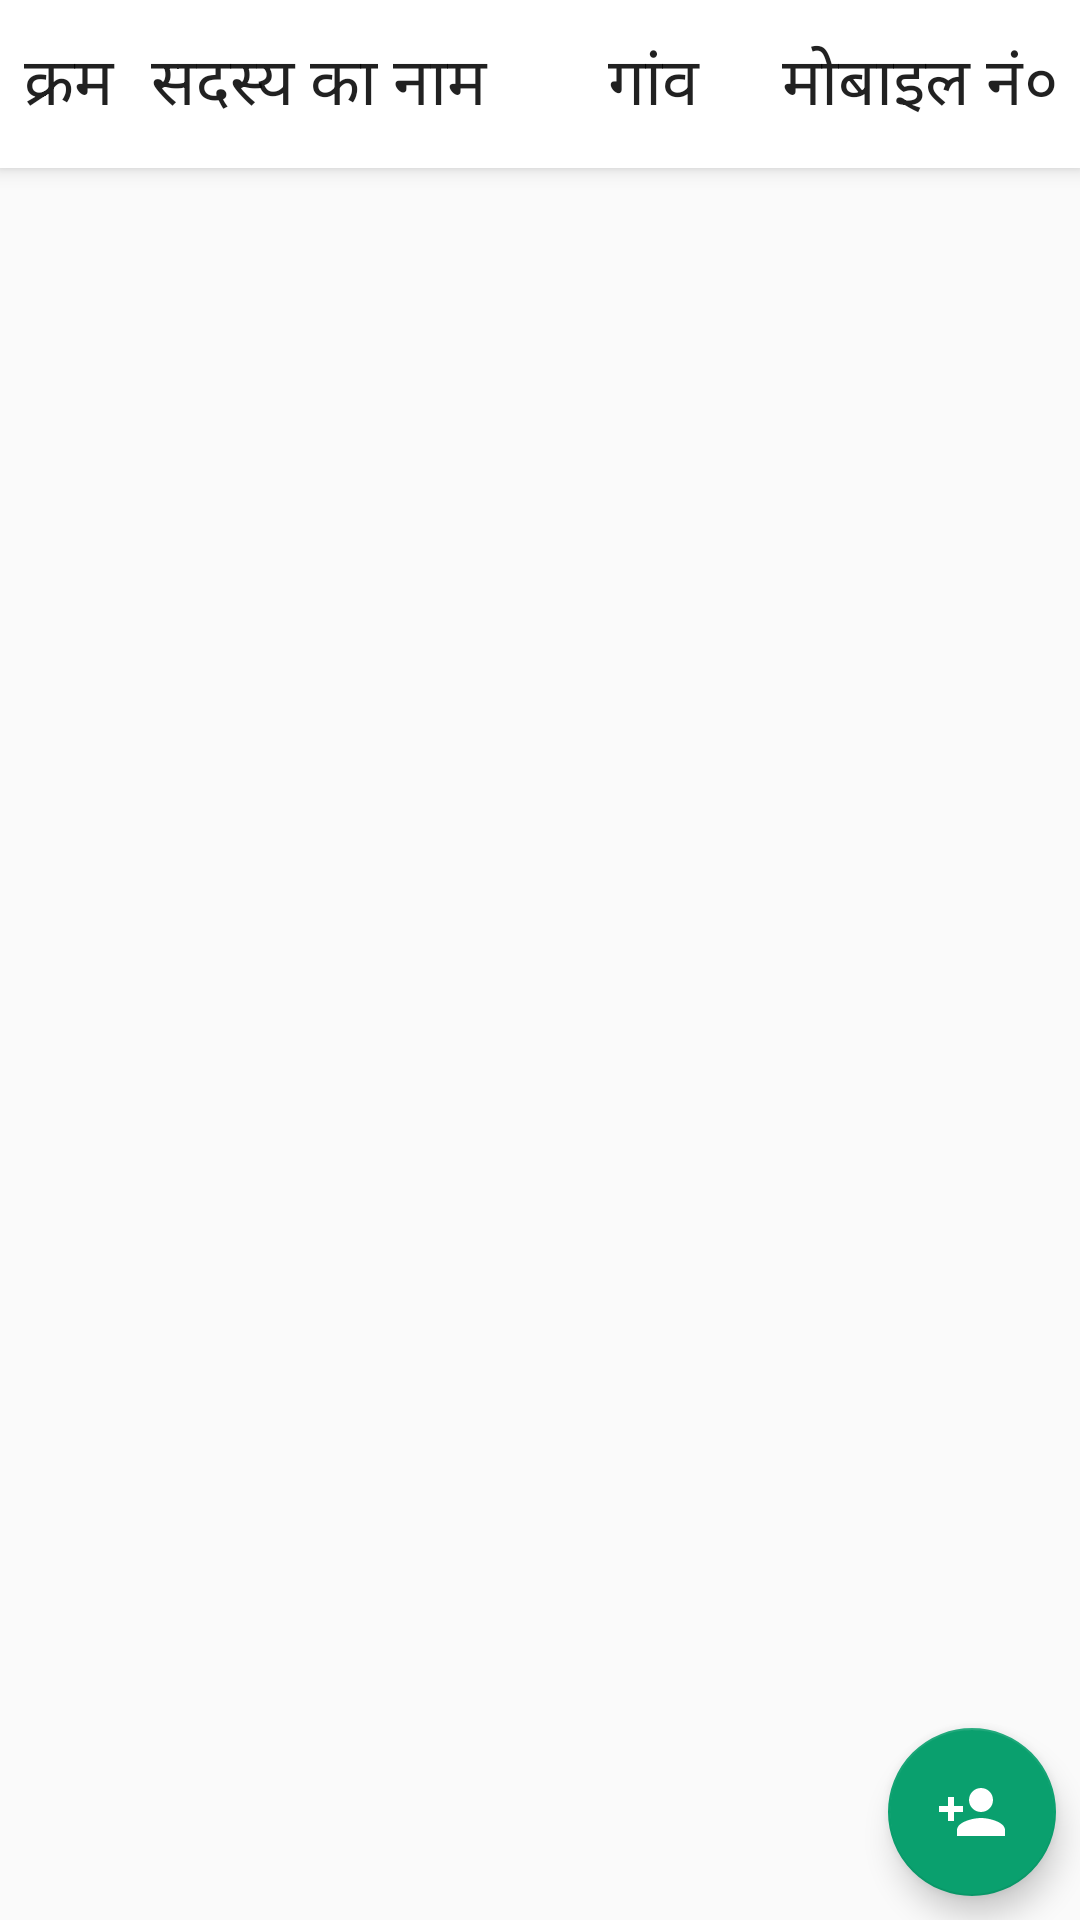

This screen was rendered from an Android layout file. Write that file and the resources it references.
<!-- AndroidManifest.xml: application theme AppTheme -->
<!-- res/layout/frag_member.xml -->
<?xml version="1.0" encoding="utf-8"?>
<androidx.constraintlayout.widget.ConstraintLayout xmlns:android="http://schemas.android.com/apk/res/android"
    xmlns:app="http://schemas.android.com/apk/res-auto"
    xmlns:tools="http://schemas.android.com/tools"
    android:layout_width="match_parent"
    android:layout_height="match_parent"
    tools:context=".MemberFrag">
    
    <LinearLayout
        android:id="@+id/memberRecyclerHeader"
        android:layout_width="match_parent"
        android:layout_height="?attr/actionBarSize"
        android:orientation="horizontal"
        android:background="@color/cardview_light_background"
        android:elevation="4dp"
        android:weightSum="10"
        app:layout_constraintEnd_toEndOf="parent"
        app:layout_constraintStart_toStartOf="parent"
        app:layout_constraintTop_toTopOf="parent">

        <View
            android:layout_width="5dp"
            android:layout_height="match_parent" />

        <TextView
            android:layout_width="0dp"
            android:layout_height="match_parent"
            android:layout_weight="1"
            android:gravity="center"
            android:text="@string/serial"
            android:textAppearance="@style/TextAppearance.AppCompat.Large" />

        <TextView
            android:layout_width="0dp"
            android:layout_height="match_parent"
            android:layout_weight="4"
            android:gravity="start|center_vertical"
            android:paddingStart="10dp"
            android:paddingEnd="2dp"
            android:text="@string/memberName"
            android:textAppearance="@style/TextAppearance.AppCompat.Large" />

        <TextView
            android:layout_width="0dp"
            android:layout_height="match_parent"
            android:layout_weight="2"
            android:gravity="center"
            android:text="@string/villageName"
            android:textAppearance="@style/TextAppearance.AppCompat.Large" />

        <TextView
            android:layout_width="0dp"
            android:layout_height="match_parent"
            android:layout_weight="3"
            android:gravity="center"
            android:text="@string/mobileNumber"
            android:textAppearance="@style/TextAppearance.AppCompat.Large" />
    </LinearLayout>

    <androidx.recyclerview.widget.RecyclerView
        android:id="@+id/memberRecycler"
        android:layout_width="0dp"
        android:layout_height="0dp"
        app:layout_constraintBottom_toBottomOf="parent"
        app:layout_constraintEnd_toEndOf="parent"
        app:layout_constraintStart_toStartOf="parent"
        app:layout_constraintTop_toBottomOf="@+id/memberRecyclerHeader" />

    <com.google.android.material.floatingactionbutton.FloatingActionButton
        android:id="@+id/memberFab"
        android:layout_width="wrap_content"
        android:layout_height="wrap_content"
        android:layout_margin="8dp"
        android:src="@drawable/ic_person_add"
        app:backgroundTint="@color/colorSuccess"
        app:layout_constraintBottom_toBottomOf="parent"
        app:layout_constraintEnd_toEndOf="parent" />

</androidx.constraintlayout.widget.ConstraintLayout>
<!-- resources referenced by this layout -->
<resources>
  <color name="colorSuccess">#0AA06E</color>
  <!-- drawable ic_person_add (drawable) -->
  <vector xmlns:android="http://schemas.android.com/apk/res/android"
      android:width="48dp"
      android:height="48dp"
      android:viewportWidth="24.0"
      android:viewportHeight="24.0">
      <path
          android:fillColor="#FFF"
          android:pathData="M15,12c2.21,0 4,-1.79 4,-4s-1.79,-4 -4,-4 -4,1.79 -4,4 1.79,4 4,4zM6,10L6,7L4,7v3L1,10v2h3v3h2v-3h3v-2L6,10zM15,14c-2.67,0 -8,1.34 -8,4v2h16v-2c0,-2.66 -5.33,-4 -8,-4z" />
  </vector>
  <string name="memberName">सदस्य का नाम</string>
  <string name="mobileNumber">मोबाइल नं०</string>
  <string name="serial">क्रम</string>
  <string name="villageName">गांव</string>
  <style name="AppTheme" parent="Theme.Design.Light.NoActionBar">
          
          <item name="colorPrimary">@color/colorPrimary</item>
          <item name="colorPrimaryDark">@color/colorPrimaryDark</item>
          <item name="colorAccent">@color/colorAccent</item>
          <item name="cookieTitleColor">@color/default_title_color</item>
          <item name="cookieMessageColor">@color/default_message_color</item>
          <item name="cookieActionColor">@color/default_action_color</item>
  
          <item name="cookieBackgroundColor">@color/colorError</item>
          <item name="cookiePadding">16dp</item>
          <item name="cookieTitleSize">24sp</item>
          <item name="cookieMessageSize">16sp</item>
          <item name="cookieActionSize">24sp</item>
      </style>
  <color name="colorPrimary">#00695C</color>
  <color name="colorPrimaryDark">#003d33</color>
  <color name="colorAccent">#D81B60</color>
  <color name="colorError">#AD0E0E</color>
</resources>
